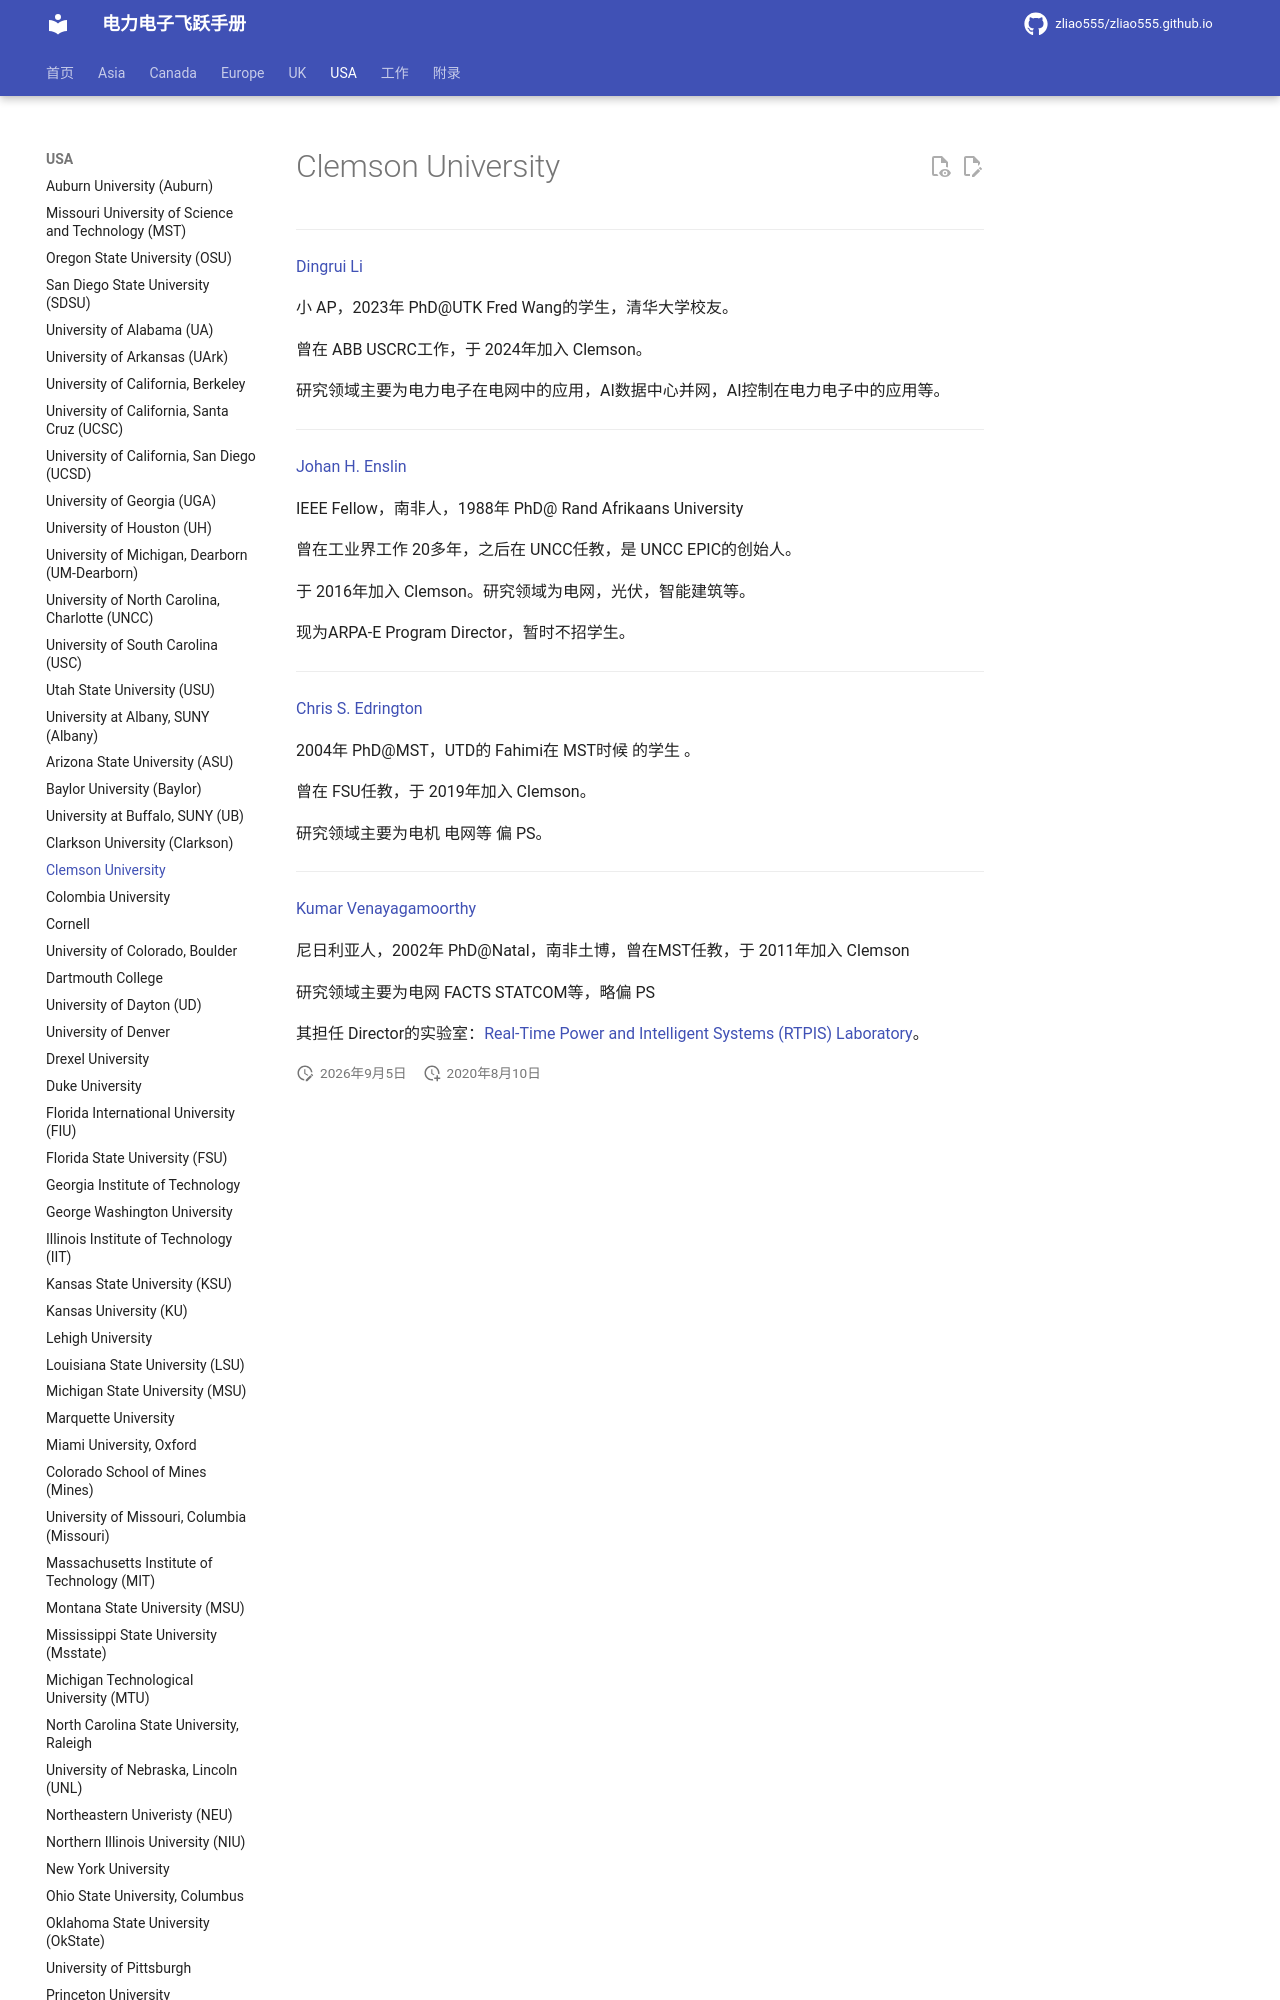

repository: zliao555/zliao555.github.io · page: USA/clemson/index.html · generator: mkdocs

---
layout: page
title: Clemson University
permalink: /flying-brochure/clemson
---
# Clemson University

---

[Dingrui Li](https://www.clemson.edu/cecas/departments/ece/faculty_staff/faculty/ldingrui.html)

小 AP，2023年 PhD@UTK Fred Wang的学生，清华大学校友。

曾在 ABB USCRC工作，于 2024年加入 Clemson。

研究领域主要为电力电子在电网中的应用，AI数据中心并网，AI控制在电力电子中的应用等。

---

[Johan H. Enslin](https://www.clemson.edu/cecas/departments/ece/faculty_staff/faculty/jenslin.html)

IEEE Fellow，南非人，1988年 PhD@ Rand Afrikaans University

曾在工业界工作 20多年，之后在 UNCC任教，是 UNCC EPIC的创始人。

于 2016年加入 Clemson。研究领域为电网，光伏，智能建筑等。

现为ARPA-E Program Director，暂时不招学生。

---
